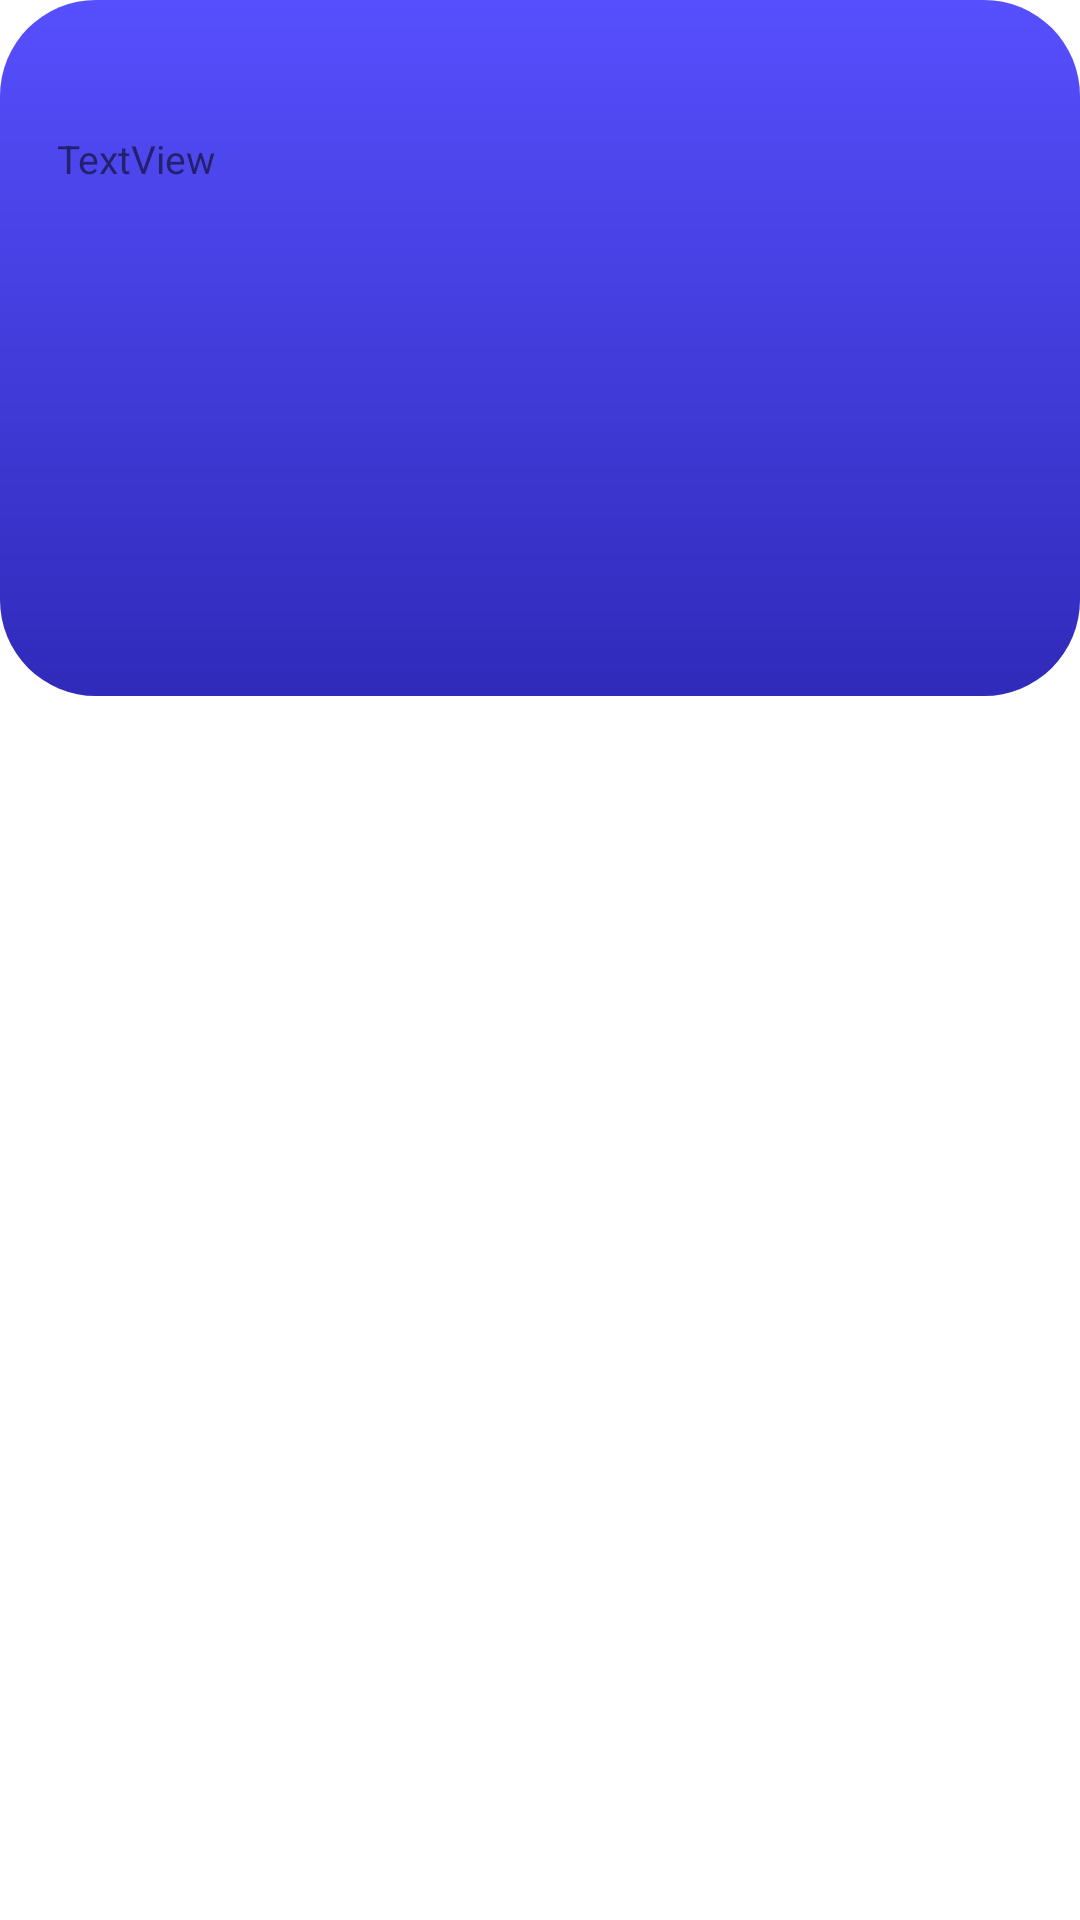

Reconstruct the res/layout file that produces this screen, plus the resources it refers to.
<!-- AndroidManifest.xml: application theme Theme.EventHub.NoActionBar -->
<!-- res/layout/activity_home.xml -->
<?xml version="1.0" encoding="utf-8"?>
<androidx.constraintlayout.widget.ConstraintLayout xmlns:android="http://schemas.android.com/apk/res/android"
    xmlns:app="http://schemas.android.com/apk/res-auto"
    xmlns:tools="http://schemas.android.com/tools"
    android:layout_width="match_parent"
    android:layout_height="match_parent"
    tools:context=".feature_home.activities.HomeActivity">

    <view
        android:id="@+id/view"
        class="com.google.android.material.internal.BaselineLayout"
        android:layout_width="match_parent"
        android:layout_height="232"
        app:layout_constraintEnd_toEndOf="parent"
        app:layout_constraintStart_toStartOf="parent"
        app:layout_constraintTop_toTopOf="parent"
        android:background="@drawable/top_home_layout"/>

    <TextView
        android:id="@+id/textView2"
        android:layout_width="wrap_content"
        android:layout_height="wrap_content"
        android:layout_marginTop="44dp"
        android:layout_marginEnd="288dp"
        android:text="TextView"
        android:textSize="13"
        android:textColor="@color/purple_20"
        app:layout_constraintEnd_toEndOf="@+id/view"
        app:layout_constraintTop_toTopOf="@+id/view" />
</androidx.constraintlayout.widget.ConstraintLayout>
<!-- resources referenced by this layout -->
<resources>
  <!-- drawable top_home_layout (drawable) -->
  <?xml version="1.0" encoding="utf-8"?>
  <shape xmlns:android="http://schemas.android.com/apk/res/android"
          android:shape="rectangle">
  
          <gradient
              android:startColor="#564FFD"
              android:endColor="#302ABA"
              android:angle="270" />
  
          <corners android:radius="32dp" />
  
  </shape>
  <style name="Theme.EventHub.NoActionBar">
          <item name="windowActionBar">false</item>
          <item name="windowNoTitle">true</item>
      </style>
</resources>
